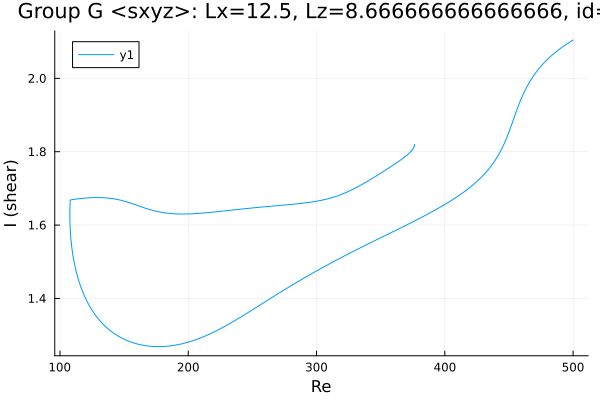

Values plotted in this chart, from the file beside it:
Re, shear
500.0, 2.104
499.5, 2.103
498.1, 2.1
496.7, 2.097
495.3, 2.094
493.8, 2.091
492.4, 2.087
491, 2.084
489.6, 2.08
488.2, 2.076
486.8, 2.073
485.4, 2.068
483.9, 2.064
482.5, 2.06
482.5, 2.06
481.1, 2.055
479.7, 2.051
478.2, 2.046
476.8, 2.04
475.4, 2.035
474, 2.029
472.6, 2.023
471.2, 2.017
470.9, 2.016
469.5, 2.009
468.1, 2.001
466.7, 1.994
465.3, 1.985
463.9, 1.976
462.5, 1.967
461, 1.956
459.6, 1.945
458.2, 1.933
456.8, 1.92
455.4, 1.907
454.6, 1.899
453.2, 1.885
451.7, 1.87
450.3, 1.857
448.9, 1.844
447.5, 1.832
446.1, 1.82
444.7, 1.81
443.3, 1.8
441.8, 1.791
440.8, 1.785
439.4, 1.777
438, 1.77
436.6, 1.763
436.1, 1.761
434.7, 1.755
433.3, 1.749
431.9, 1.743
430.4, 1.738
429, 1.733
427.6, 1.728
426.2, 1.723
424.8, 1.718
423.4, 1.714
422, 1.71
... 1,044 more rows
